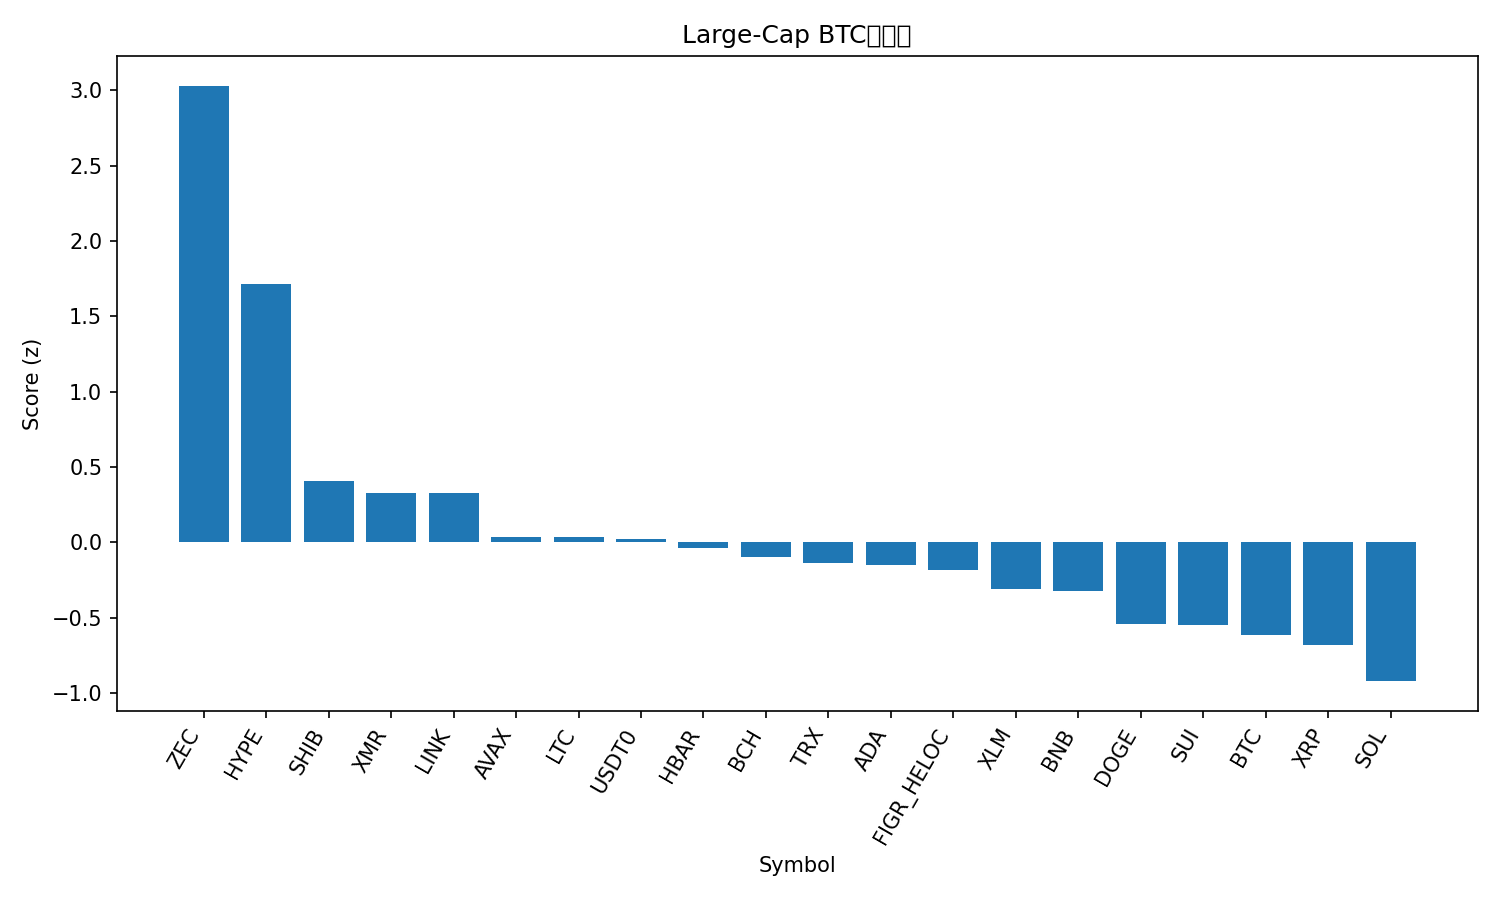

The data file committed next to this chart (first rows):
rank, name, symbol, price_btc, price_usd, pct_1h_btc, pct_24h_btc, pct_7d_btc, market_cap_rank, market_cap_usd, volume_usd, score
1, Zcash, ZEC, 0.003153, 348.8, 2.969, 13.98, 38.82, 35, 5711414024, 768336223, 3.031
2, Hyperliquid, HYPE, 0.0004357, 48.21, 2.556, 5.404, 31.66, 16, 13076560558, 736855509, 1.714
3, Shiba Inu, SHIB, 9.3569e-11, 1.035e-05, 1.025, 4.389, 2.596, 33, 6118657416, 198312082, 0.41
4, Monero, XMR, 0.0031, 343.0, 0.9008, 3.479, 9.22, 32, 6327939404, 157539647, 0.3272
5, Chainlink, LINK, 0.000166, 18.37, 0.8556, 4.24, 4.125, 17, 12809538951, 1065419885, 0.3263
6, Avalanche, AVAX, 0.0001803, 19.95, 0.5041, 3.719, 0.7692, 28, 8538449815, 532576917, 0.03679
7, Litecoin, LTC, 0.0008938, 98.89, 0.554, 3.261, 2.579, 30, 7563722473, 1112041405, 0.03405
8, USDT0, USDT0, 9.02e-06, 0.9985, 0.836, 2.547, -2.802, 31, 6811365151, 544520034, 0.02435
9, Hedera, HBAR, 1.81e-06, 0.2008, -0.04282, 3.598, 17.38, 27, 8590983730, 558138213, -0.04022
10, Bitcoin Cash, BCH, 0.005037, 557.3, 0.1728, 2.398, 15.25, 18, 11119585846, 501415933, -0.09724
11, TRON, TRX, 2.68e-06, 0.296, 0.7791, 2.236, -9.897, 10, 28024673030, 909675256, -0.1359
12, Cardano, ADA, 5.89e-06, 0.652, 0.5218, 1.997, 1.168, 11, 23854468545, 1622681802, -0.1491
13, Figure Heloc, FIGR_HELOC, 9.03e-06, 0.9994, 1.12, -0.2859, -4.741, 15, 13328313151, 31325266, -0.1866
14, Stellar, XLM, 2.9e-06, 0.3206, 0.2262, 1.97, 1.075, 20, 10272204859, 520502303, -0.3088
15, BNB, BNB, 0.01001, 1108, 0.5324, 0.4567, 1.221, 5, 152546786271, 3780343803, -0.3202
16, Dogecoin, DOGE, 1.75e-06, 0.1941, 0.1108, 0.6783, -0.6074, 9, 29439274261, 2811275408, -0.5394
17, Sui, SUI, 2.306e-05, 2.55, -0.3753, 2.348, 3.175, 22, 9291343849, 1078215422, -0.5487
18, Bitcoin, BTC, 1.0, 110738, 0.0, 0.0, 0.0, 1, 2209076023794, 71642607222, -0.6174
19, XRP, XRP, 2.359e-05, 2.61, -0.6446, 1.875, 7.26, 4, 156761810037, 5153688858, -0.6837
20, Solana, SOL, 0.001749, 193.6, -0.8087, 0.8402, 4.511, 6, 106849823321, 8906179190, -0.9214
21, Ethereum, ETH, 0.03536, 3913, -1.306, -1.003, 0.4936, 2, 473242631829, 38611795185, -1.416
